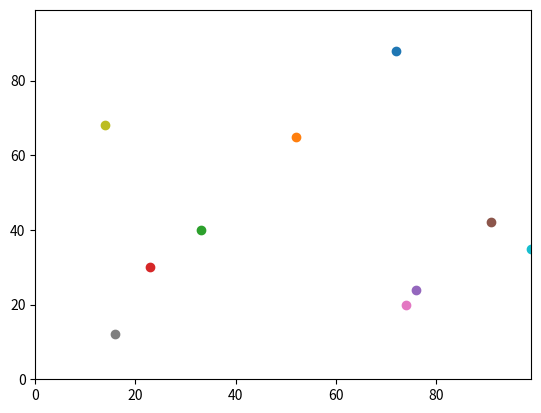

Write the Python code that produced this figure.
'''
log: 
delete all the code dealing with the original second agent's coordinates, we no longer need it.
agents wandered off the edge

Model:
# import random

# Make y and x between [0,99]

# Moverandomly

# answer = Pythagorian distance 

# print answer 
'''

import random
import operator 
import matplotlib.pyplot

num_of_agents = 10 
num_of_iterations = 100

'''
# Set up variables.
y0 = random.randint(0,99)
x0 = random.randint(0,99)
'''

agents = []

'''
#agents.append([random.randint(0,99),random.randint(0,99)])
#agents.append([random.randint(0,100),random.randint(0,100)]) 
'''

for i in range(num_of_agents):
    agents.append([random.randint(0,100),random.randint(0,100)])
    
print(agents)
print(agents[0][1])

#move agents for "certain" times

'''
if random.random() < 0.5:
    agents[0][0] += 1
else:
    agents[0][0] -= 1

if random.random() < 0.5:
    agents[0][1] += 1
else:
    agents[0][1] -= 1

if random.random() < 0.5:
    agents[0][0] += 1
else:
    agents[0][0] -= 1

if random.random() < 0.5:
    agents[0][1] += 1
else:
    agents[0][1] -= 1
'''
   
''' 
for i in range(num_of_agents):
    if random.random() < 0.5:
        agents[i][0] += 1
    else: 
        agents[i][0] -= 1      
        
    if random.random() < 0.5:
        agents[i][1] += 1
    else: 
        agents[i][1] -= 1
'''

for i in range(num_of_agents):
    for j in range(num_of_iterations):
        if random.random() < 0.5:
            agents[i][0] += 1
        else: 
            agents[i][0] -= 1      
            
        if random.random() < 0.5:
            agents[i][1] += 1
        else: 
            agents[i][1] -= 1
#In general, in ABM, all agents move one step at a time, 
#rather than one agent moving a large number of steps, and then the next. 
        

'''
# Random walk one step.
if random.random() < 0.5:
    y0 += 1
else:
    y0 -= 1
    
if random.random() < 0.5:
    x0 += 1
else:
    x0 -= 1

print(y0,x0)
'''

print(max(agents))
print(max(agents, key=operator.itemgetter(1)))
#operator.itemgetter(1) gets the second element 

'''
matplotlib.pyplot.ylim(0, 99)
matplotlib.pyplot.xlim(0, 99)
matplotlib.pyplot.scatter(agents[0][1],agents[0][0])
matplotlib.pyplot.scatter(agents[1][1],agents[1][0], color='red')
matplotlib.pyplot.show()
'''

'''
matplotlib.pyplot.ylim(0, 100)
matplotlib.pyplot.xlim(0, 100)
matplotlib.pyplot.scatter(agents[0][1],agents[0][0])
matplotlib.pyplot.scatter(agents[1][1],agents[1][0])
m = max(agents, key=operator.itemgetter(1))
matplotlib.pyplot.scatter(m[1],m[0], color='red')
matplotlib.pyplot.show()
'''

matplotlib.pyplot.ylim(0, 99)
matplotlib.pyplot.xlim(0, 99)
for i in range(num_of_agents):
    matplotlib.pyplot.scatter(agents[i][1],agents[i][0])
matplotlib.pyplot.show() 
#dots missiing 

'''
#test
y0 = 0
x0 = 0
y1 = 4
x1 = 3
'''

'''
#distance
distance = ((y0-y1)**2 + (x0-x1)**2)**0.5
print(distance)
'''
